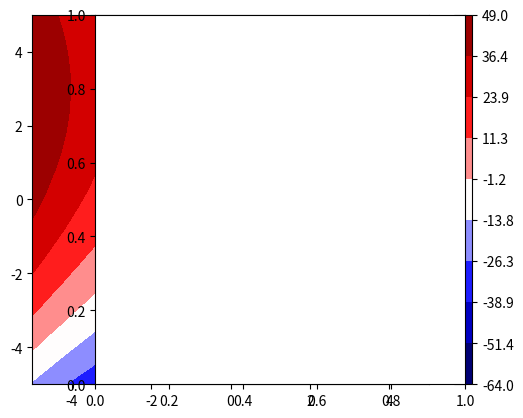

Write Python code to recreate this figure.
import numpy as np
import matplotlib.pyplot as pl

x = np.linspace(-5,5,20)
X,Y = np.meshgrid(x,x)

F = (X-2)**2 - (Y-3)**2
lev = np.linspace(np.amin(F),np.amax(F),10)

bar = pl.contourf(X,Y,F,levels=lev,cmap=pl.cm.seismic)
pl.colorbar(bar)

pl.axes().set_aspect('equal')
pl.show()
